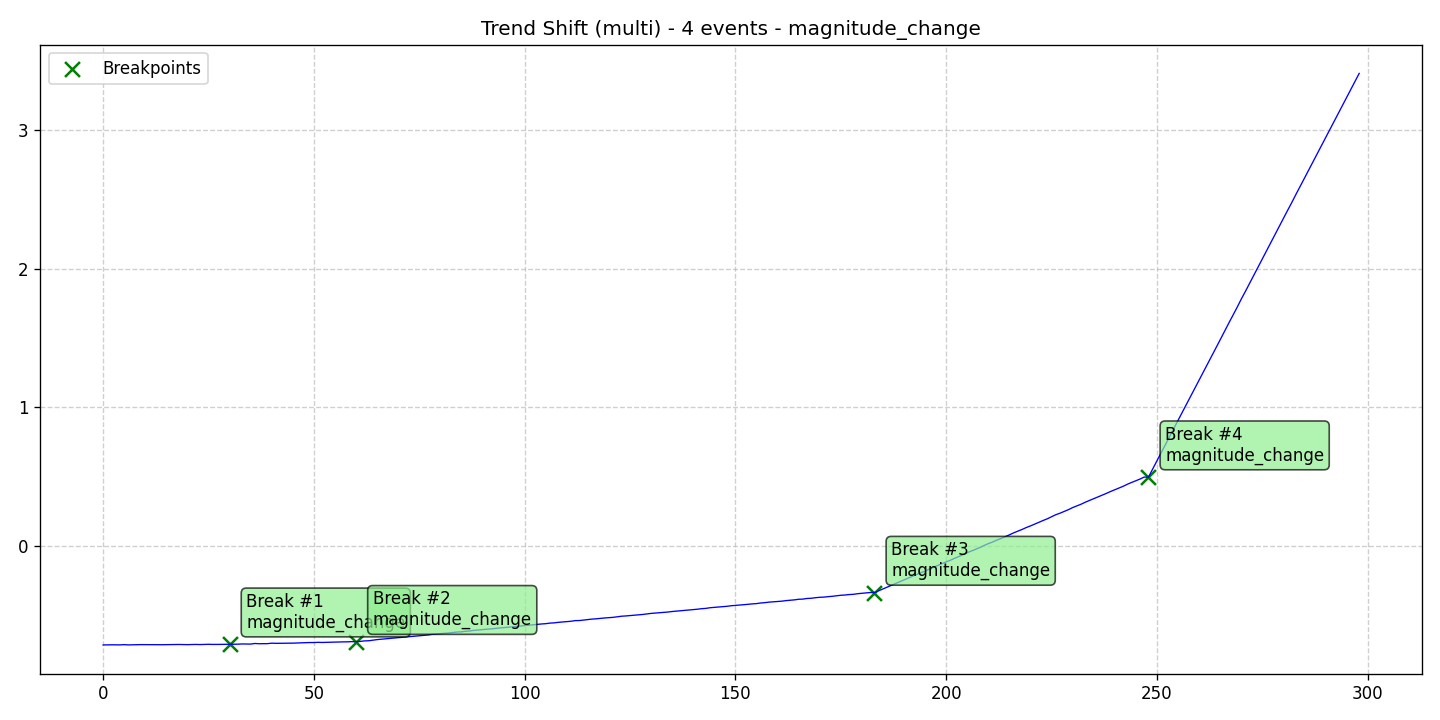

The table this chart was drawn from, first rows:
data, stationary, det_lin_up, det_lin_down, det_quad, det_cubic, det_exp, det_damped, stoc_trend, volatility, single_seas, multiple_seas, point_anom_single, point_anom_multi, collect_anom, context_anom, mean_shift, var_shift, trend_shift, date, is_break, is_anomaly, is_multi, location_beginning
-0.7105, 0, 0, 0, 0, 0, 0, 0, 0, 0, 0, 0, 0, 0, 0, 0, 0, 0, 1, 2020-01-01, 0, 0, 1, 0
-0.7096, 0, 0, 0, 0, 0, 0, 0, 0, 0, 0, 0, 0, 0, 0, 0, 0, 0, 1, 2020-01-02, 0, 0, 1, 0
-0.7094, 0, 0, 0, 0, 0, 0, 0, 0, 0, 0, 0, 0, 0, 0, 0, 0, 0, 1, 2020-01-03, 0, 0, 1, 0
-0.71, 0, 0, 0, 0, 0, 0, 0, 0, 0, 0, 0, 0, 0, 0, 0, 0, 0, 1, 2020-01-04, 0, 0, 1, 0
-0.71, 0, 0, 0, 0, 0, 0, 0, 0, 0, 0, 0, 0, 0, 0, 0, 0, 0, 1, 2020-01-05, 0, 0, 1, 0
-0.7083, 0, 0, 0, 0, 0, 0, 0, 0, 0, 0, 0, 0, 0, 0, 0, 0, 0, 1, 2020-01-06, 0, 0, 1, 0
-0.7101, 0, 0, 0, 0, 0, 0, 0, 0, 0, 0, 0, 0, 0, 0, 0, 0, 0, 1, 2020-01-07, 0, 0, 1, 0
-0.7092, 0, 0, 0, 0, 0, 0, 0, 0, 0, 0, 0, 0, 0, 0, 0, 0, 0, 1, 2020-01-08, 0, 0, 1, 0
-0.7087, 0, 0, 0, 0, 0, 0, 0, 0, 0, 0, 0, 0, 0, 0, 0, 0, 0, 1, 2020-01-09, 0, 0, 1, 0
-0.7081, 0, 0, 0, 0, 0, 0, 0, 0, 0, 0, 0, 0, 0, 0, 0, 0, 0, 1, 2020-01-10, 0, 0, 1, 0
-0.7083, 0, 0, 0, 0, 0, 0, 0, 0, 0, 0, 0, 0, 0, 0, 0, 0, 0, 1, 2020-01-11, 0, 0, 1, 0
-0.7085, 0, 0, 0, 0, 0, 0, 0, 0, 0, 0, 0, 0, 0, 0, 0, 0, 0, 1, 2020-01-12, 0, 0, 1, 0
-0.7082, 0, 0, 0, 0, 0, 0, 0, 0, 0, 0, 0, 0, 0, 0, 0, 0, 0, 1, 2020-01-13, 0, 0, 1, 0
-0.7084, 0, 0, 0, 0, 0, 0, 0, 0, 0, 0, 0, 0, 0, 0, 0, 0, 0, 1, 2020-01-14, 0, 0, 1, 0
-0.7088, 0, 0, 0, 0, 0, 0, 0, 0, 0, 0, 0, 0, 0, 0, 0, 0, 0, 1, 2020-01-15, 0, 0, 1, 0
-0.7084, 0, 0, 0, 0, 0, 0, 0, 0, 0, 0, 0, 0, 0, 0, 0, 0, 0, 1, 2020-01-16, 0, 0, 1, 0
-0.7085, 0, 0, 0, 0, 0, 0, 0, 0, 0, 0, 0, 0, 0, 0, 0, 0, 0, 1, 2020-01-17, 0, 0, 1, 0
-0.708, 0, 0, 0, 0, 0, 0, 0, 0, 0, 0, 0, 0, 0, 0, 0, 0, 0, 1, 2020-01-18, 0, 0, 1, 0
-0.707, 0, 0, 0, 0, 0, 0, 0, 0, 0, 0, 0, 0, 0, 0, 0, 0, 0, 1, 2020-01-19, 0, 0, 1, 0
-0.7076, 0, 0, 0, 0, 0, 0, 0, 0, 0, 0, 0, 0, 0, 0, 0, 0, 0, 1, 2020-01-20, 0, 0, 1, 0
-0.7083, 0, 0, 0, 0, 0, 0, 0, 0, 0, 0, 0, 0, 0, 0, 0, 0, 0, 1, 2020-01-21, 0, 0, 1, 0
-0.7075, 0, 0, 0, 0, 0, 0, 0, 0, 0, 0, 0, 0, 0, 0, 0, 0, 0, 1, 2020-01-22, 0, 0, 1, 0
-0.7067, 0, 0, 0, 0, 0, 0, 0, 0, 0, 0, 0, 0, 0, 0, 0, 0, 0, 1, 2020-01-23, 0, 0, 1, 0
-0.7077, 0, 0, 0, 0, 0, 0, 0, 0, 0, 0, 0, 0, 0, 0, 0, 0, 0, 1, 2020-01-24, 0, 0, 1, 0
-0.7069, 0, 0, 0, 0, 0, 0, 0, 0, 0, 0, 0, 0, 0, 0, 0, 0, 0, 1, 2020-01-25, 0, 0, 1, 0
-0.7058, 0, 0, 0, 0, 0, 0, 0, 0, 0, 0, 0, 0, 0, 0, 0, 0, 0, 1, 2020-01-26, 0, 0, 1, 0
-0.7067, 0, 0, 0, 0, 0, 0, 0, 0, 0, 0, 0, 0, 0, 0, 0, 0, 0, 1, 2020-01-27, 0, 0, 1, 0
-0.7068, 0, 0, 0, 0, 0, 0, 0, 0, 0, 0, 0, 0, 0, 0, 0, 0, 0, 1, 2020-01-28, 0, 0, 1, 0
-0.7063, 0, 0, 0, 0, 0, 0, 0, 0, 0, 0, 0, 0, 0, 0, 0, 0, 0, 1, 2020-01-29, 0, 0, 1, 0
-0.706, 0, 0, 0, 0, 0, 0, 0, 0, 0, 0, 0, 0, 0, 0, 0, 0, 0, 1, 2020-01-30, 0, 0, 1, 0
-0.7057, 0, 0, 0, 0, 0, 0, 0, 0, 0, 0, 0, 0, 0, 0, 0, 0, 0, 1, 2020-01-31, 1, 0, 1, 0
-0.7054, 0, 0, 0, 0, 0, 0, 0, 0, 0, 0, 0, 0, 0, 0, 0, 0, 0, 1, 2020-02-01, 0, 0, 1, 0
-0.705, 0, 0, 0, 0, 0, 0, 0, 0, 0, 0, 0, 0, 0, 0, 0, 0, 0, 1, 2020-02-02, 0, 0, 1, 0
-0.7033, 0, 0, 0, 0, 0, 0, 0, 0, 0, 0, 0, 0, 0, 0, 0, 0, 0, 1, 2020-02-03, 0, 0, 1, 0
-0.7036, 0, 0, 0, 0, 0, 0, 0, 0, 0, 0, 0, 0, 0, 0, 0, 0, 0, 1, 2020-02-04, 0, 0, 1, 0
-0.7042, 0, 0, 0, 0, 0, 0, 0, 0, 0, 0, 0, 0, 0, 0, 0, 0, 0, 1, 2020-02-05, 0, 0, 1, 0
-0.6999, 0, 0, 0, 0, 0, 0, 0, 0, 0, 0, 0, 0, 0, 0, 0, 0, 0, 1, 2020-02-06, 0, 0, 1, 0
-0.7017, 0, 0, 0, 0, 0, 0, 0, 0, 0, 0, 0, 0, 0, 0, 0, 0, 0, 1, 2020-02-07, 0, 0, 1, 0
-0.7012, 0, 0, 0, 0, 0, 0, 0, 0, 0, 0, 0, 0, 0, 0, 0, 0, 0, 1, 2020-02-08, 0, 0, 1, 0
-0.7011, 0, 0, 0, 0, 0, 0, 0, 0, 0, 0, 0, 0, 0, 0, 0, 0, 0, 1, 2020-02-09, 0, 0, 1, 0
-0.6977, 0, 0, 0, 0, 0, 0, 0, 0, 0, 0, 0, 0, 0, 0, 0, 0, 0, 1, 2020-02-10, 0, 0, 1, 0
-0.6989, 0, 0, 0, 0, 0, 0, 0, 0, 0, 0, 0, 0, 0, 0, 0, 0, 0, 1, 2020-02-11, 0, 0, 1, 0
-0.6985, 0, 0, 0, 0, 0, 0, 0, 0, 0, 0, 0, 0, 0, 0, 0, 0, 0, 1, 2020-02-12, 0, 0, 1, 0
-0.6974, 0, 0, 0, 0, 0, 0, 0, 0, 0, 0, 0, 0, 0, 0, 0, 0, 0, 1, 2020-02-13, 0, 0, 1, 0
-0.6973, 0, 0, 0, 0, 0, 0, 0, 0, 0, 0, 0, 0, 0, 0, 0, 0, 0, 1, 2020-02-14, 0, 0, 1, 0
-0.6975, 0, 0, 0, 0, 0, 0, 0, 0, 0, 0, 0, 0, 0, 0, 0, 0, 0, 1, 2020-02-15, 0, 0, 1, 0
-0.6963, 0, 0, 0, 0, 0, 0, 0, 0, 0, 0, 0, 0, 0, 0, 0, 0, 0, 1, 2020-02-16, 0, 0, 1, 0
-0.6951, 0, 0, 0, 0, 0, 0, 0, 0, 0, 0, 0, 0, 0, 0, 0, 0, 0, 1, 2020-02-17, 0, 0, 1, 0
-0.6938, 0, 0, 0, 0, 0, 0, 0, 0, 0, 0, 0, 0, 0, 0, 0, 0, 0, 1, 2020-02-18, 0, 0, 1, 0
-0.6931, 0, 0, 0, 0, 0, 0, 0, 0, 0, 0, 0, 0, 0, 0, 0, 0, 0, 1, 2020-02-19, 0, 0, 1, 0
-0.6932, 0, 0, 0, 0, 0, 0, 0, 0, 0, 0, 0, 0, 0, 0, 0, 0, 0, 1, 2020-02-20, 0, 0, 1, 0
-0.6916, 0, 0, 0, 0, 0, 0, 0, 0, 0, 0, 0, 0, 0, 0, 0, 0, 0, 1, 2020-02-21, 0, 0, 1, 0
-0.6925, 0, 0, 0, 0, 0, 0, 0, 0, 0, 0, 0, 0, 0, 0, 0, 0, 0, 1, 2020-02-22, 0, 0, 1, 0
-0.6916, 0, 0, 0, 0, 0, 0, 0, 0, 0, 0, 0, 0, 0, 0, 0, 0, 0, 1, 2020-02-23, 0, 0, 1, 0
-0.6913, 0, 0, 0, 0, 0, 0, 0, 0, 0, 0, 0, 0, 0, 0, 0, 0, 0, 1, 2020-02-24, 0, 0, 1, 0
-0.6903, 0, 0, 0, 0, 0, 0, 0, 0, 0, 0, 0, 0, 0, 0, 0, 0, 0, 1, 2020-02-25, 0, 0, 1, 0
-0.6887, 0, 0, 0, 0, 0, 0, 0, 0, 0, 0, 0, 0, 0, 0, 0, 0, 0, 1, 2020-02-26, 0, 0, 1, 0
-0.6884, 0, 0, 0, 0, 0, 0, 0, 0, 0, 0, 0, 0, 0, 0, 0, 0, 0, 1, 2020-02-27, 0, 0, 1, 0
-0.6882, 0, 0, 0, 0, 0, 0, 0, 0, 0, 0, 0, 0, 0, 0, 0, 0, 0, 1, 2020-02-28, 0, 0, 1, 0
-0.6863, 0, 0, 0, 0, 0, 0, 0, 0, 0, 0, 0, 0, 0, 0, 0, 0, 0, 1, 2020-02-29, 0, 0, 1, 0
... 239 more rows
